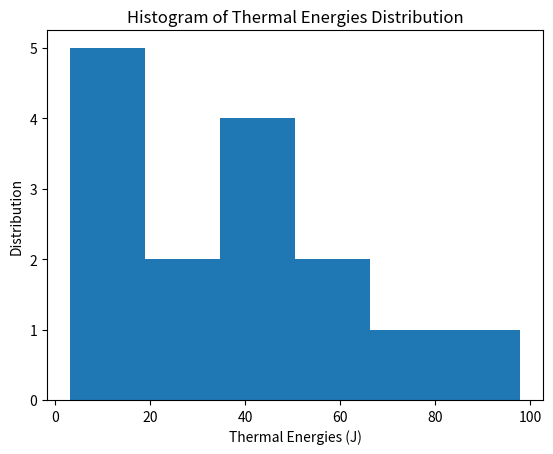

This chart was generated by the following Python code:
#!/usr/bin/env python3
# -*- coding: utf-8 -*-
"""
Created on Tue Apr  1 13:44:05 2025

@author: raesheng
"""

"""
Rae Sheng
Professor Alavi
PHYS 1200
Due 26 March 2025
Submitted 1 April 2025

Lab 7: Example 3: Histogram of Thermal Energy Distribution

Objective: Create a histogram showing the distribution of thermal energy
           in a system at different temperatures.

Instructions:
    • Import the necessary libraries.
    • Define a NumPy array for thermal energy values at different temperatures.
    • Use Matplotlib to create a histogram showing the distribution of
      thermal energy.
    • Label the axes and add a title to the plot.
"""

# Import necessary libraries
import numpy as np
import matplotlib.pyplot as plt

# Define Numpy array for thermal energy values (Joules)
# I came up with the numbers at random
data = np.array([12, 14, 18, 29, 49, 3, 19, 40, 39, 58, 69, 10, 57, 98, 47])

# Create histogram chart
plt.hist(data, bins = 6)
plt.xlabel('Thermal Energies (J)')
plt.ylabel('Distribution')
plt.title('Histogram of Thermal Energies Distribution')
plt.show()